Run: headless pygame with SDL's dummy video driver; simulated clock (each Clock.tick advances the game by its frame time, no real sleeping); random seed 0; keys injected as events and as key.get_pressed() state; no mouse input.
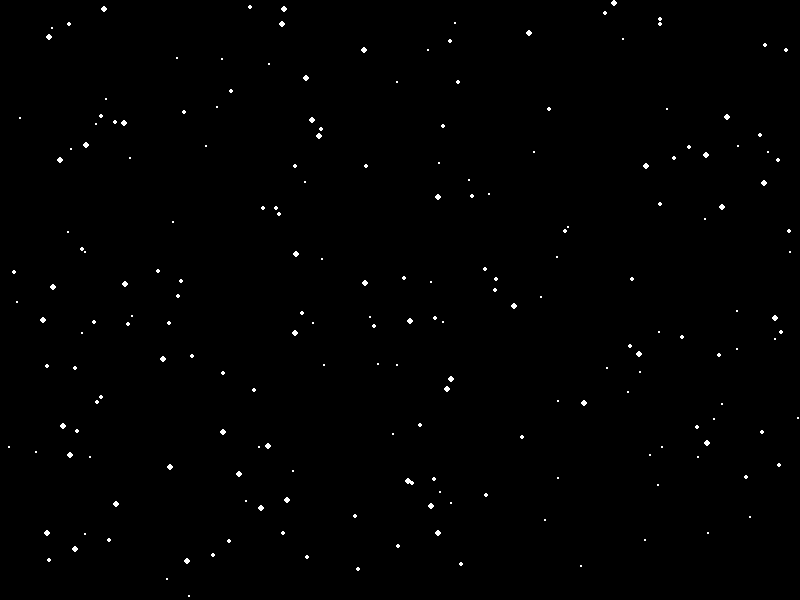
Frame 1 of 4 · flips 1–60 · no input
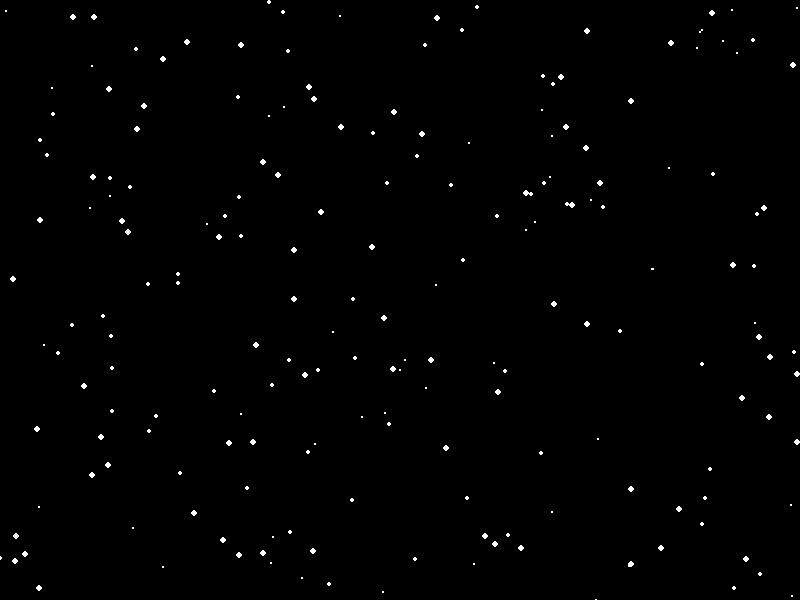
Frame 2 of 4 · flips 61–180 · tapped SPACE, RETURN · held RIGHT (→), D
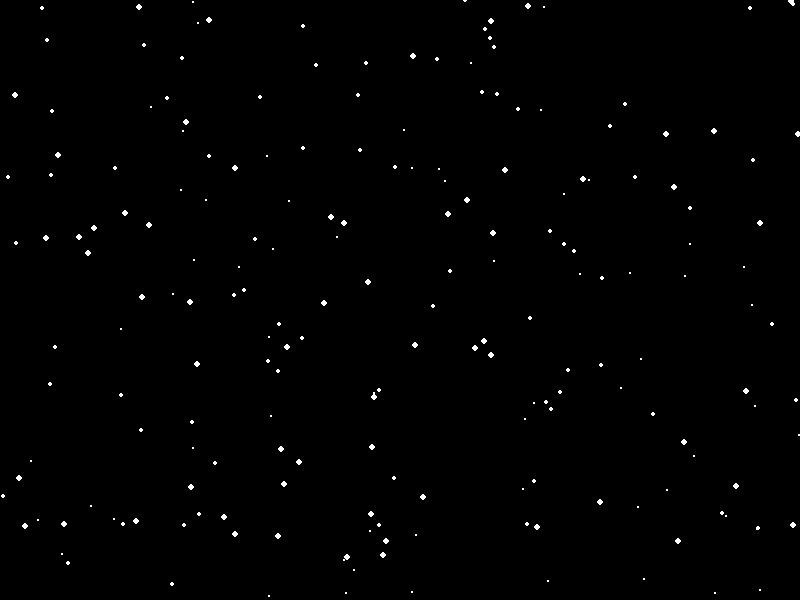
Frame 3 of 4 · flips 181–300 · held DOWN (↓), S
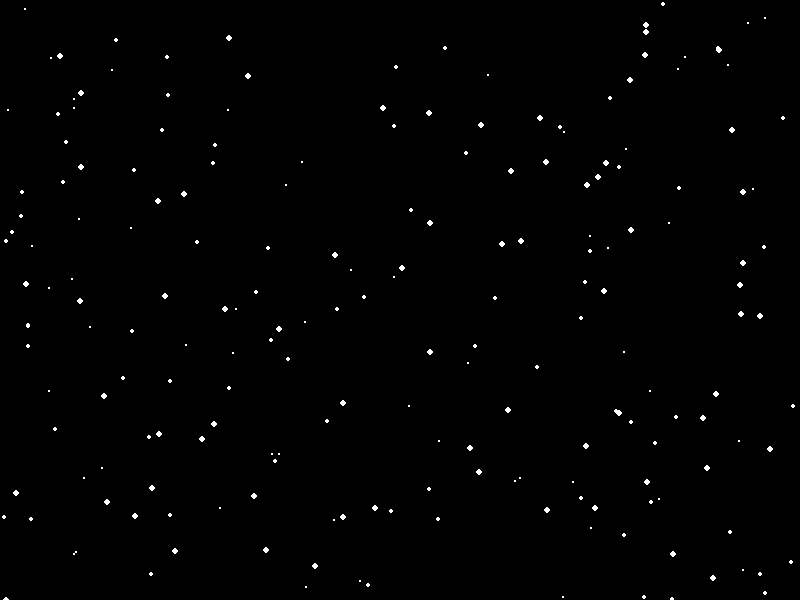
Frame 4 of 4 · flips 301–420 · held LEFT (←), A, UP (↑), W

The pygame program that drew these frames:

import pygame
import random

# Pygame initialisieren
pygame.init()

# Fenstergröße
WIDTH, HEIGHT = 800, 600
screen = pygame.display.set_mode((WIDTH, HEIGHT))
pygame.display.set_caption("Sternenhimmel")

def stars(pygame):
    # Farben
    BLACK = (0, 0, 0)
    WHITE = (255, 255, 255)
    # Hintergrund schwarz füllen
    screen.fill(BLACK)
    # Liste mit Sternpositionen
    stars = []
    for _ in range(200):  # 200 Sterne
        x = random.randint(0, WIDTH)
        y = random.randint(0, HEIGHT)
        radius = random.randint(1, 3)
        stars.append((x, y, radius))
    # Sterne zeichnen
    for (x, y, r) in stars:
        pygame.draw.circle(screen, WHITE, (x, y), r)

# Hauptschleife
running = True
clock = pygame.time.Clock()

while running:
    for event in pygame.event.get():
        if event.type == pygame.QUIT:
            running = False

    stars(pygame)

    # Bildschirm aktualisieren
    pygame.display.flip()
    clock.tick(60)

pygame.quit()
